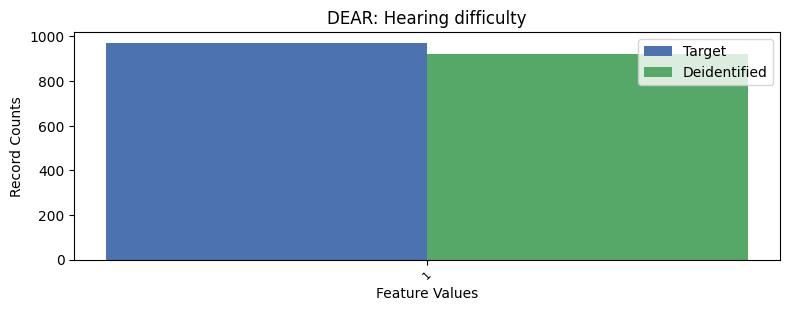

Data behind this chart, as committed beside it:
, DEAR, count_target, count_deidentified
0, 2, 26282, 26331
1, 1, 971, 922
